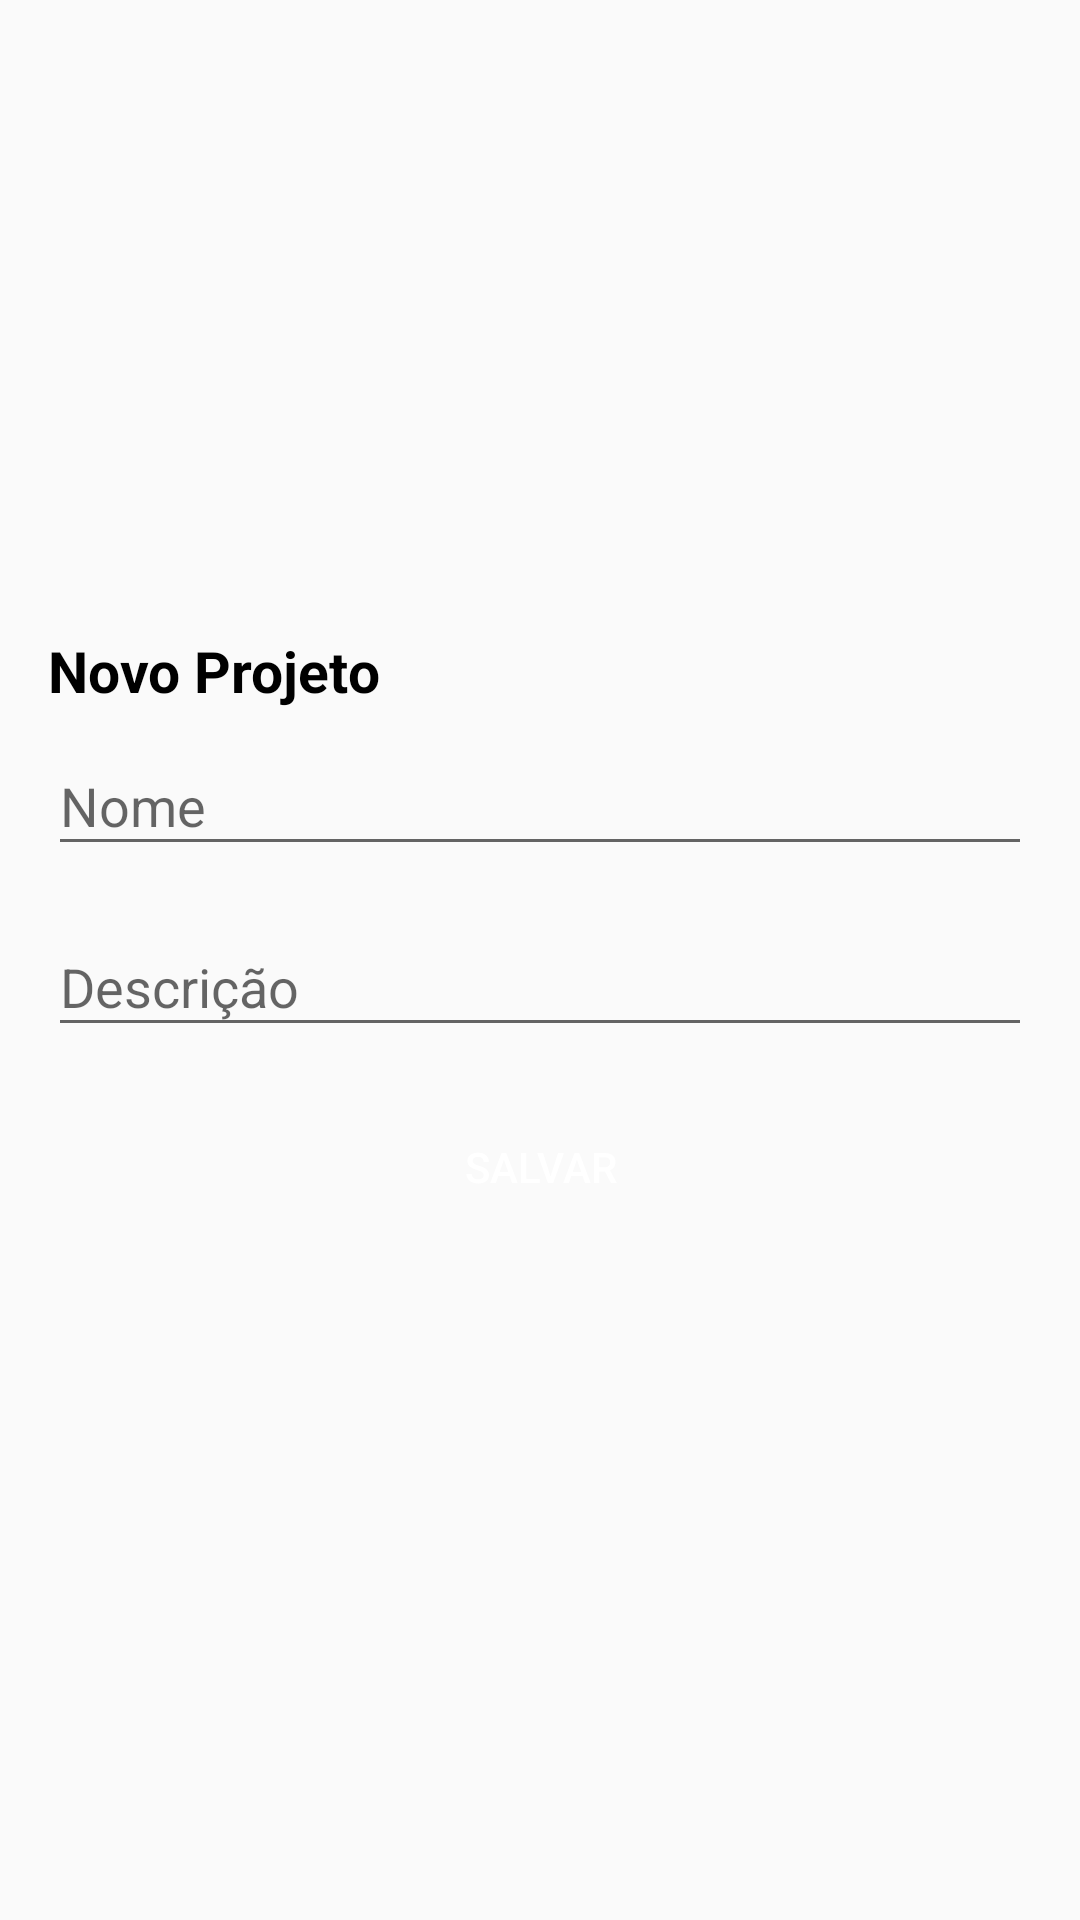

The Android layout XML behind this screen, and the referenced resources:
<!-- AndroidManifest.xml: application theme AppTheme -->
<!-- res/layout/fragment_novo_projeto_dialog.xml -->
<?xml version="1.0" encoding="utf-8"?>
<LinearLayout xmlns:android="http://schemas.android.com/apk/res/android"
    xmlns:tools="http://schemas.android.com/tools"
    android:orientation="vertical"
    android:gravity="center"
    android:layout_width="match_parent"
    android:padding="16dp"
    android:layout_height="match_parent"
    tools:context=".fragments.NovoProjetoDialogFragment">

    <TextView
        android:textSize="19sp"
        android:textStyle="bold"
        android:textColor="@android:color/black"
        android:layout_width="match_parent"
        android:layout_height="wrap_content"
        android:text="Novo Projeto"/>

    <com.google.android.material.textfield.TextInputLayout
        android:layout_width="match_parent"
        android:layout_height="wrap_content">

        <com.google.android.material.textfield.TextInputEditText
            android:id="@+id/editText_nome_projeto"
            android:layout_width="match_parent"
            android:layout_height="wrap_content"
            android:hint="Nome" />
    </com.google.android.material.textfield.TextInputLayout>

    <com.google.android.material.textfield.TextInputLayout
        android:layout_width="match_parent"
        android:layout_height="wrap_content"
        android:layout_marginTop="8dp">

        <com.google.android.material.textfield.TextInputEditText
            android:id="@+id/editText_descricao_projeto"
            android:layout_width="match_parent"
            android:layout_height="wrap_content"
            android:hint="Descrição" />
    </com.google.android.material.textfield.TextInputLayout>

    <Button
        android:layout_margin="16dp"
        android:id="@+id/button_salvar_projeto"
        android:background="@drawable/button_border"
        android:backgroundTint="@color/colorPrimary"
        android:textColor="@android:color/white"
        android:layout_width="match_parent"
        android:layout_height="wrap_content"
        android:text="Salvar" />
</LinearLayout>
<!-- resources referenced by this layout -->
<resources>
  <color name="colorPrimary">#2a4a4f</color>
  <style name="AppTheme" parent="Theme.AppCompat.Light.DarkActionBar">
          
          <item name="colorPrimary">@color/colorPrimary</item>
          <item name="colorPrimaryDark">@color/colorPrimaryDark</item>
          <item name="colorAccent">@color/colorAccent</item>
      </style>
  <color name="colorPrimaryDark">#213A3E</color>
  <color name="colorAccent">#4C878F</color>
</resources>
